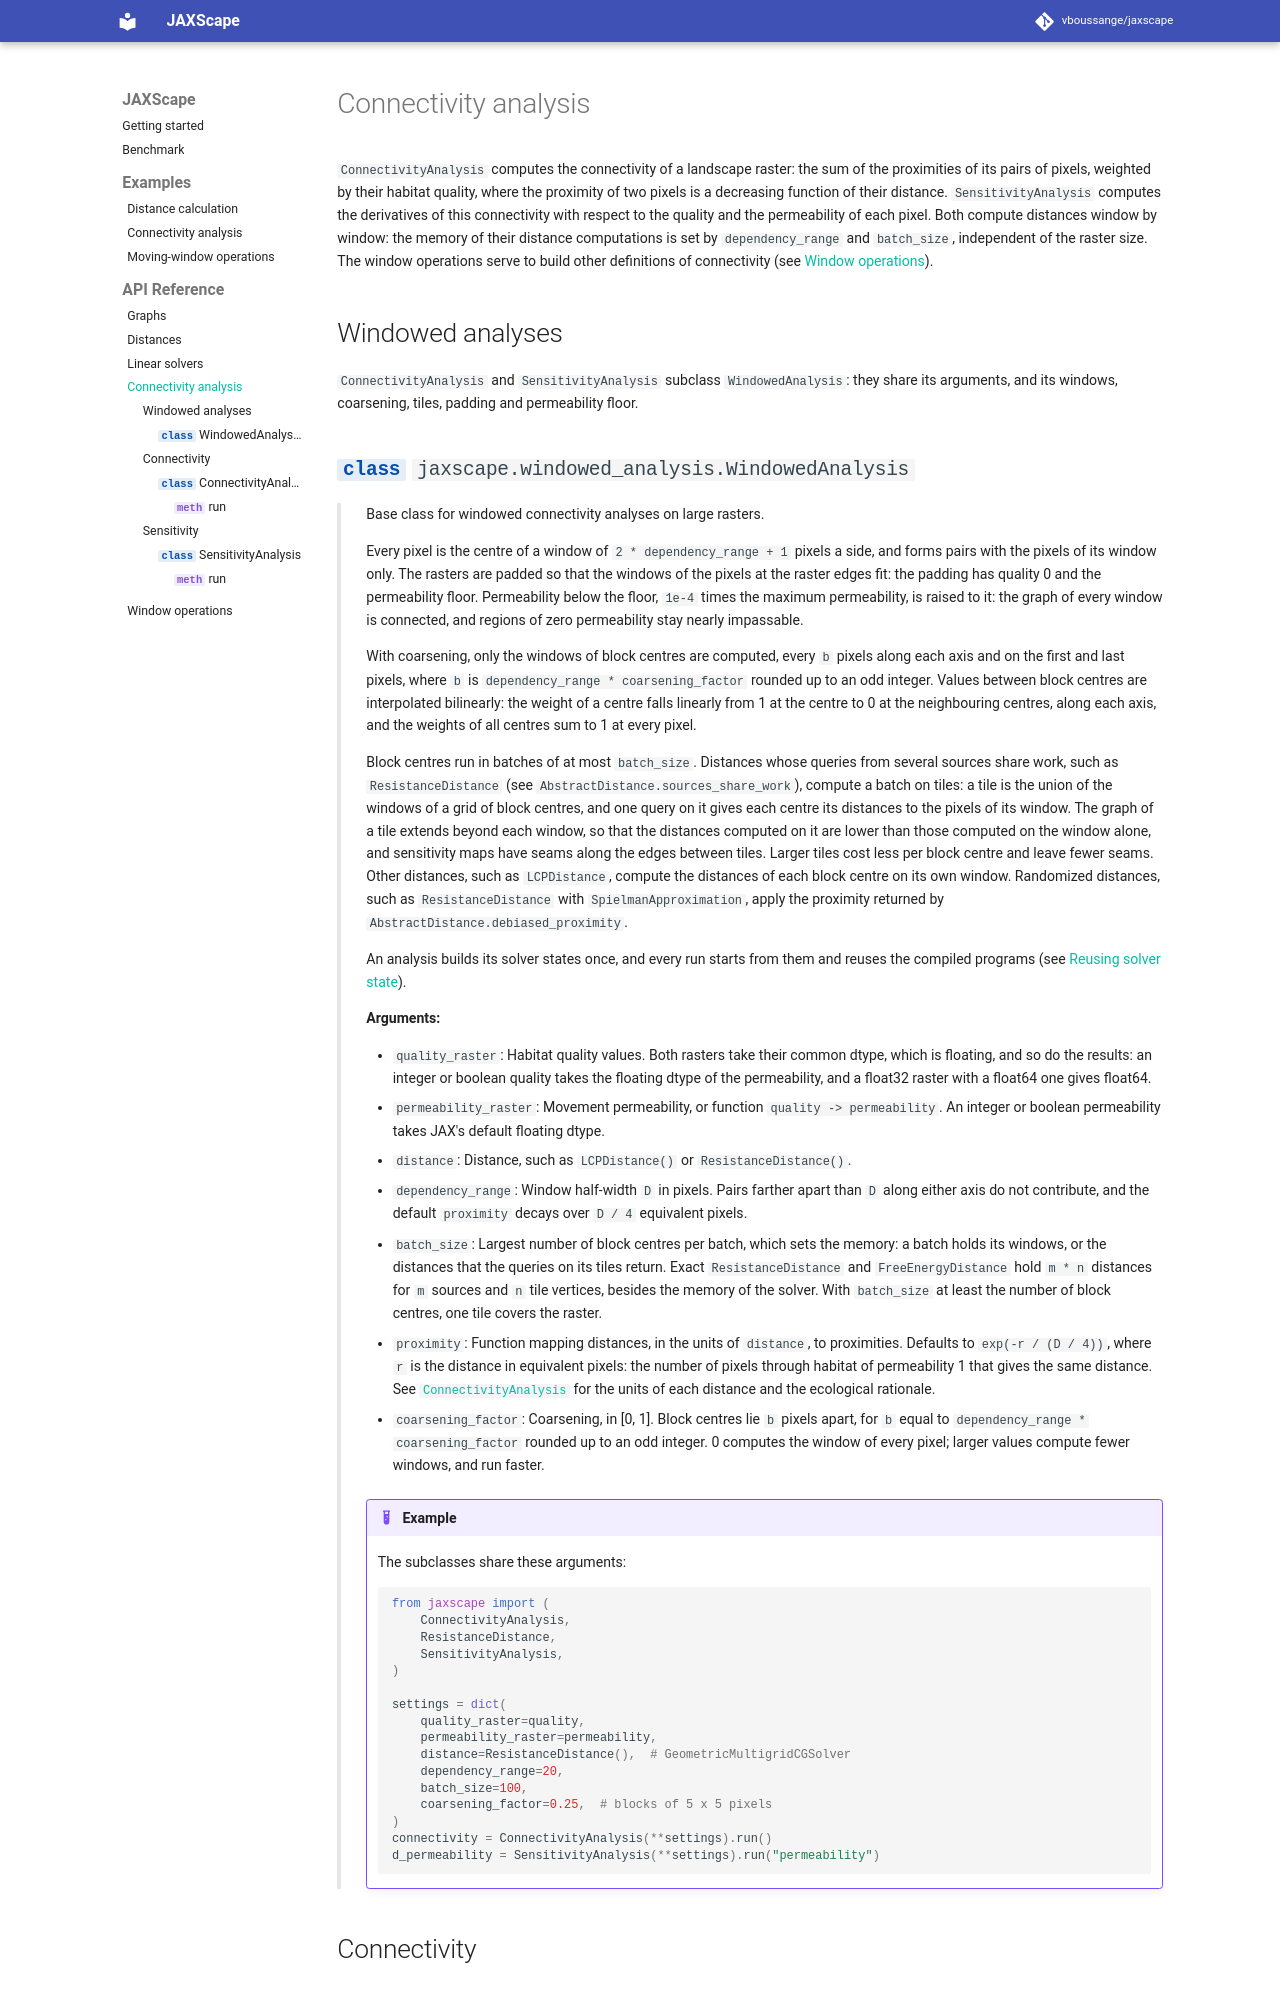

repository: vboussange/jaxscape · page: api/connectivity_analysis/index.html · generator: mkdocs

# Connectivity analysis

`ConnectivityAnalysis` computes the connectivity of a landscape raster: the sum
of the proximities of its pairs of pixels, weighted by their habitat quality,
where the proximity of two pixels is a decreasing function of their distance.
`SensitivityAnalysis` computes the derivatives of this connectivity with
respect to the quality and the permeability of each pixel. Both compute
distances window by window: the memory of t
